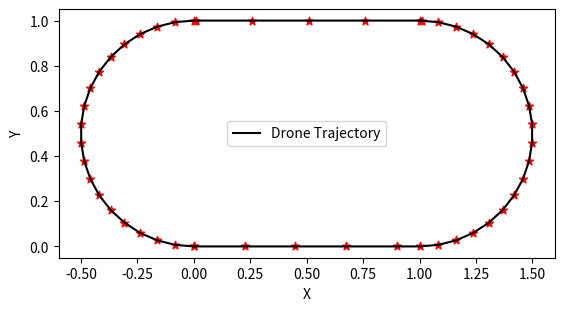
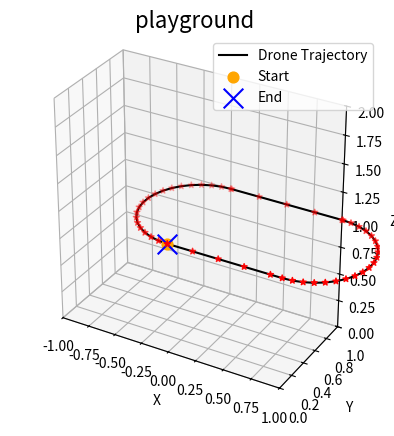

Recreate these plots in Python, in order. (Note: this script raises an exception after producing the figures.)
import matplotlib.pyplot as plt
import csv
import numpy as np


def generate_retreat_points():
    t1 = np.linspace(0, 0.9, 5)
    x1 = t1
    y1 = np.zeros_like(x1)
    z1 = np.ones_like(x1)
    
    radius = 0.5
    t2 = np.linspace(-np.pi/2, np.pi/2, 20)
    x2 = radius*np.cos(t2)+1
    y2 = radius*np.sin(t2) + radius
    z2 = np.ones_like(x2)
    
    t3 = np.linspace(1.01, 0.01, 5)
    x3 = t3
    y3 = np.ones_like(x3)
    z3 = np.ones_like(x3)

    t4 = np.linspace(np.pi/2, np.pi*3/2, 20)
    x4 = radius*np.cos(t4)
    y4 = radius*np.sin(t4) + radius
    z4 = np.ones_like(x4)
    
    x = np.concatenate([x1, x2, x3, x4])
    y = np.concatenate([y1, y2, y3, y4])
    z = np.concatenate([z1, z2, z3, z4])
    
    return x, y, z


def save_to_csv(x, y, z, filename='isaacgymenvs/tasks/trajectory/playground.csv'):
    with open(filename, mode='w', newline='') as csvfile:
        writer = csv.writer(csvfile)
        writer.writerow(['X', 'Y', 'Z'])
        for xi, yi, zi in zip(x, y, z):
            writer.writerow([round(xi, 3), round(yi, 3), round(zi, 3)])
            
            
def plot_2d_trajectory(x, y):
    fig = plt.figure()
    ax = fig.add_subplot(111)
    ax.plot(x, y, c='black', label='Drone Trajectory')
    ax.scatter(x, y, c='red', marker='*')
    ax.set_xlabel('X')
    ax.set_ylabel('Y')
    ax.set_aspect('equal')
    ax.legend()
    plt.show()


def plot_3d_trajectory(x, y, z):
    fig = plt.figure()
    ax = fig.add_subplot(111, projection='3d')
    ax.plot(x, y, z, c = 'black', label='Drone Trajectory')
    ax.scatter(x, y, z, c='red', marker='*')
    ax.scatter(x[0], y[0], z[0], c='orange', marker='o', s = 60, label='Start')
    ax.scatter(x[-1], y[-1], z[-1], c='blue', marker='x', s = 200, label='End')
    ax.set_xlim(-1,1)
    ax.set_ylim(0,1)
    ax.set_zlim(0,2)    
    ax.set_aspect('equal') 
    ax.set_xlabel('X')
    ax.set_ylabel('Y')
    ax.set_zlabel('Z')
    ax.set_title('playground', fontsize=16)
    ax.legend()
    plt.savefig('isaacgymenvs/tasks/trajectory/figure/playground.png', dpi=600)
    plt.show()

x, y, z = generate_retreat_points()

plot_2d_trajectory(x, y)
plot_3d_trajectory(x, y, z)

save_to_csv(x, y, z)
